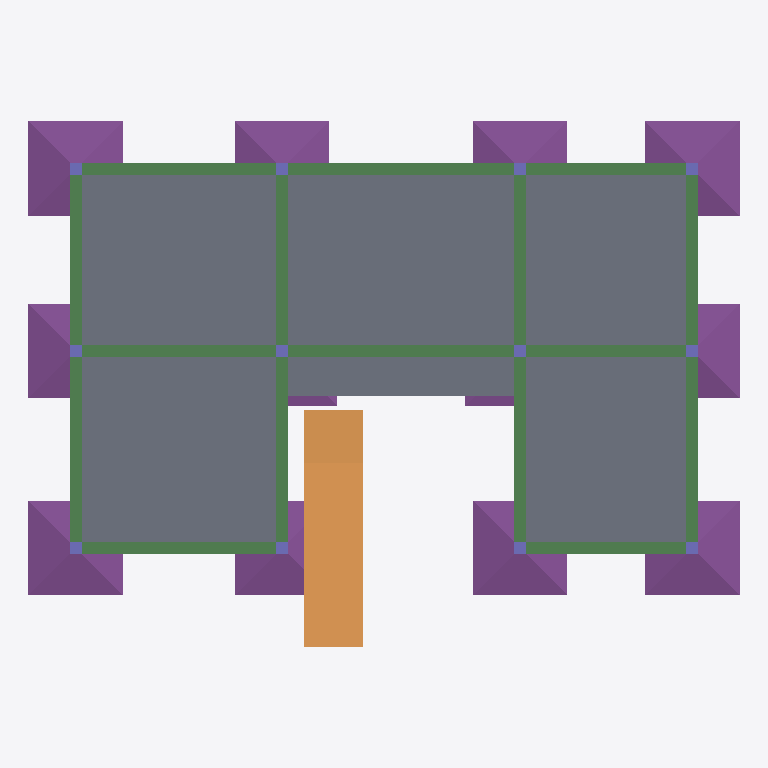
Plan cut of the same IFC building model at storey 'Level -1' (level -1.50 m, cut at -0.10 m), seen from above with north up, elements coloured by IFC class: 16 beams (green), 12 footings (purple), 12 columns (violet), 1 slab (grey), 1 ramp (orange). Cut surfaces are drawn darker.
Extent 18.1 m × 13.3 m × 6.2 m (x, y, z). Storeys (2): Level -1 at -1.50 m; Level 1 at 3.50 m. Elements (170): 53 IfcBeam, 27 IfcSlab, 27 IfcWindow, 21 IfcWall, 14 IfcColumn, 12 IfcFooting, 9 IfcDoor, 6 IfcBuildingElementProxy, 1 IfcRamp.

HEADER;
FILE_DESCRIPTION(('ViewDefinition [CoordinationView]'),'2;1');
FILE_NAME('doneAgain.ifc','2020-03-30T08:51:58',(''),(''),'IfcOpenShell 0.6.0b0','IfcOpenShell 0.6.0b0','');
FILE_SCHEMA(('IFC4'));
ENDSEC;
DATA;
#23=IFCPROJECT('3UDM$yMXf9hx0hIVZYFo2M',#5,'DoneModelling',$,$,$,$,(#21),#19);
#24=IFCSITE('0MeFTtqSHEken50an5LtzX',#5,'Site','',$,$,$,'Site',.COMPLEX.,$,$,$,$,$);
#76=IFCBUILDING('2SuarbfS19wPLqEiYPNat2',#5,'Dispensary','',$,$,$,'Building',.COMPLEX.,$,$,$);
#210=IFCBUILDINGSTOREY('3bCgYqOxHFHwDNueoVtF$4',#5,'Level -1','',$,$,$,'Floor',.COMPLEX.,-1.5);
#4137=IFCBUILDINGSTOREY('2$8jNcgnr3VvLHJeePoEF$',#5,'Level 0','',$,$,$,'Floor',.COMPLEX.,$);
#8293=IFCBUILDINGSTOREY('1EfhMSwu582AAWXj9gamfu',#5,'Level 1','',$,$,$,'Floor',.COMPLEX.,3.5);
#1072=IFCSLAB('1r47atV9973QAexYuabytB',#5,'Floor_Brick_Blast','',$,#205,#1071,'FloorLayers',.FLOOR.);
#2096=IFCRAMP('24Yg8xy$n6KxfLENMuftgK',#5,'Ramp','',$,#205,#2095,$,.STRAIGHT_RUN_RAMP.);
#3766=IFCFOOTING('3viuDlmJ98yA87eiuLu7pt',#5,'Footing_007','',$,#205,#3765,'IsolatedFooting',.USERDEFINED.);
#3934=IFCFOOTING('3viuDlmJ98yA87eiuLu7pt',#5,'Footing_010','',$,#205,#3933,'IsolatedFooting',.USERDEFINED.);
#1957=IFCFOOTING('3viuDlmJ98yA87eiuLu7pt',#5,'Footing_001','',$,#205,#1956,'IsolatedFooting',.USERDEFINED.);
#3598=IFCFOOTING('3viuDlmJ98yA87eiuLu7pt',#5,'Footing_004','',$,#205,#3597,'IsolatedFooting',.USERDEFINED.);
#3542=IFCFOOTING('3viuDlmJ98yA87eiuLu7pt',#5,'Footing_003','',$,#205,#3541,'IsolatedFooting',.USERDEFINED.);
#3710=IFCFOOTING('3viuDlmJ98yA87eiuLu7pt',#5,'Footing_006','',$,#205,#3709,'IsolatedFooting',.USERDEFINED.);
#3822=IFCFOOTING('3viuDlmJ98yA87eiuLu7pt',#5,'Footing_008','',$,#205,#3821,'IsolatedFooting',.USERDEFINED.);
#3654=IFCFOOTING('3viuDlmJ98yA87eiuLu7pt',#5,'Footing_005','',$,#205,#3653,'IsolatedFooting',.USERDEFINED.);
#3878=IFCFOOTING('3viuDlmJ98yA87eiuLu7pt',#5,'Footing_009','',$,#205,#3877,'IsolatedFooting',.USERDEFINED.);
#3485=IFCFOOTING('3viuDlmJ98yA87eiuLu7pt',#5,'Footing_002','',$,#205,#3484,'IsolatedFooting',.USERDEFINED.);
#459=IFCBEAM('2kcY64zRL8tOhsehlhSt3$',#5,'B005','',$,#205,#458,'PlinthBeam',.BEAM.);
#884=IFCBEAM('0F8Fga21r0bwVCANd$Q5o6',#5,'B017','',$,#205,#883,'PlinthBeam',.BEAM.);
#257=IFCBEAM('1qs2AddGDDi81Uv3uIkJ$M',#5,'B001','',$,#205,#256,'PlinthBeam',.BEAM.);
#420=IFCBEAM('1zzSxlcRnFzxLAy4e0VxbR',#5,'B004','',$,#205,#419,'PlinthBeam',.BEAM.);
#736=IFCBEAM('2riZ2vtyL6GxfEjAGlC8Sx',#5,'B013','',$,#205,#735,'PlinthBeam',.BEAM.);
#334=IFCBEAM('1MIi1yvLr8D86B_OSU4zFz',#5,'B002','',$,#205,#333,'PlinthBeam',.BEAM.);
#582=IFCBEAM('3NUbyKniPE7Q$iR7$t5lXc',#5,'B008','',$,#205,#581,'PlinthBeam',.BEAM.);
#660=IFCBEAM('0eo3ECMEz4yOnEn2LJYkmH',#5,'B010','',$,#205,#659,'PlinthBeam',.BEAM.);
#699=IFCBEAM('1dj5_9RyLCWxh7UwfjgK2G',#5,'B011','',$,#205,#698,'PlinthBeam',.BEAM.);
#377=IFCBEAM('0QDjfnwT56Buk59xA7narx',#5,'B003','',$,#205,#376,'PlinthBeam',.BEAM.);
#543=IFCBEAM('3G$EjQTKfDDv5lsCjURFez',#5,'B007','',$,#205,#542,'PlinthBeam',.BEAM.);
#773=IFCBEAM('1EYFQhewf5qPdCEF2yUPTq',#5,'B014','',$,#205,#772,'PlinthBeam',.BEAM.);
#808=IFCBEAM('1zVd09HBv2UuaciIbFChvD',#5,'B015','',$,#205,#807,'PlinthBeam',.BEAM.);
#502=IFCBEAM('0DFc_b7Qz9veay2Hi60C9S',#5,'B006','',$,#205,#501,'PlinthBeam',.BEAM.);
#621=IFCBEAM('0j3QRqLE12vRaNSgcwHSKg',#5,'B009','',$,#205,#620,'PlinthBeam',.BEAM.);
#845=IFCBEAM('0$aVNt64r6wge39pnK5Rxy',#5,'B016','',$,#205,#844,'PlinthBeam',.BEAM.);
#3989=IFCFOOTING('2XTwYEoF93JhFcHdE$MS$d',#5,'Footing_011','',$,#205,#3988,'IsolatedFooting',.USERDEFINED.);
#4129=IFCFOOTING('22xO3O3rvDK8oC8KRTi6n7',#5,'Footing_012','',$,#205,#4128,'IsolatedFooting',.USERDEFINED.);
#1418=IFCCOLUMN('2nTSQfP357fPcX7VKl91nF',#5,'C002','',$,#205,#1417,'MainColumn',.COLUMN.);
#1591=IFCCOLUMN('0e1xj0fk522gAtdobQW9WU',#5,'C006','',$,#205,#1590,'MainColumn',.COLUMN.);
#1630=IFCCOLUMN('0vmOcy6Lb3MR$eWdCddtfJ',#5,'C007','',$,#205,#1629,'MainColumn',.COLUMN.);
#3160=IFCCOLUMN('1sU7xLurvC$wLmqRnOk3OG',#5,'C011','',$,#205,#3159,'MainColumn',.COLUMN.);
#3121=IFCCOLUMN('19FEiLFFzCWwFLdoHSNORm',#5,'C010','',$,#205,#3120,'MainColumn',.COLUMN.);
#3199=IFCCOLUMN('2ixL7psnH8bOQLPPMpQV2L',#5,'C009','',$,#205,#3198,'MainColumn',.COLUMN.);
#3273=IFCCOLUMN('1m_X0nFnDFh8hDn94Hsyc5',#5,'C001','',$,#205,#3272,'MainColumn',.COLUMN.);
#3238=IFCCOLUMN('087WrWsTv19OWhBUrYYNzf',#5,'C008','',$,#205,#3237,'MainColumn',.COLUMN.);
#3312=IFCCOLUMN('3w7QIDLsb3bxg5wlayDCsQ',#5,'C003','',$,#205,#3311,'MainColumn',.COLUMN.);
#3351=IFCCOLUMN('3lkIpvjITA5eDn9n7jCXE$',#5,'C004','',$,#205,#3350,'MainColumn',.COLUMN.);
#3429=IFCCOLUMN('2OUNty8YH088kKsCNHqGBU',#5,'C012','',$,#205,#3428,'MainColumn',.COLUMN.);
#3390=IFCCOLUMN('0fNj7OO3X7FeWjxRgEZT8p',#5,'C005','',$,#205,#3389,'MainColumn',.COLUMN.);
ENDSEC;